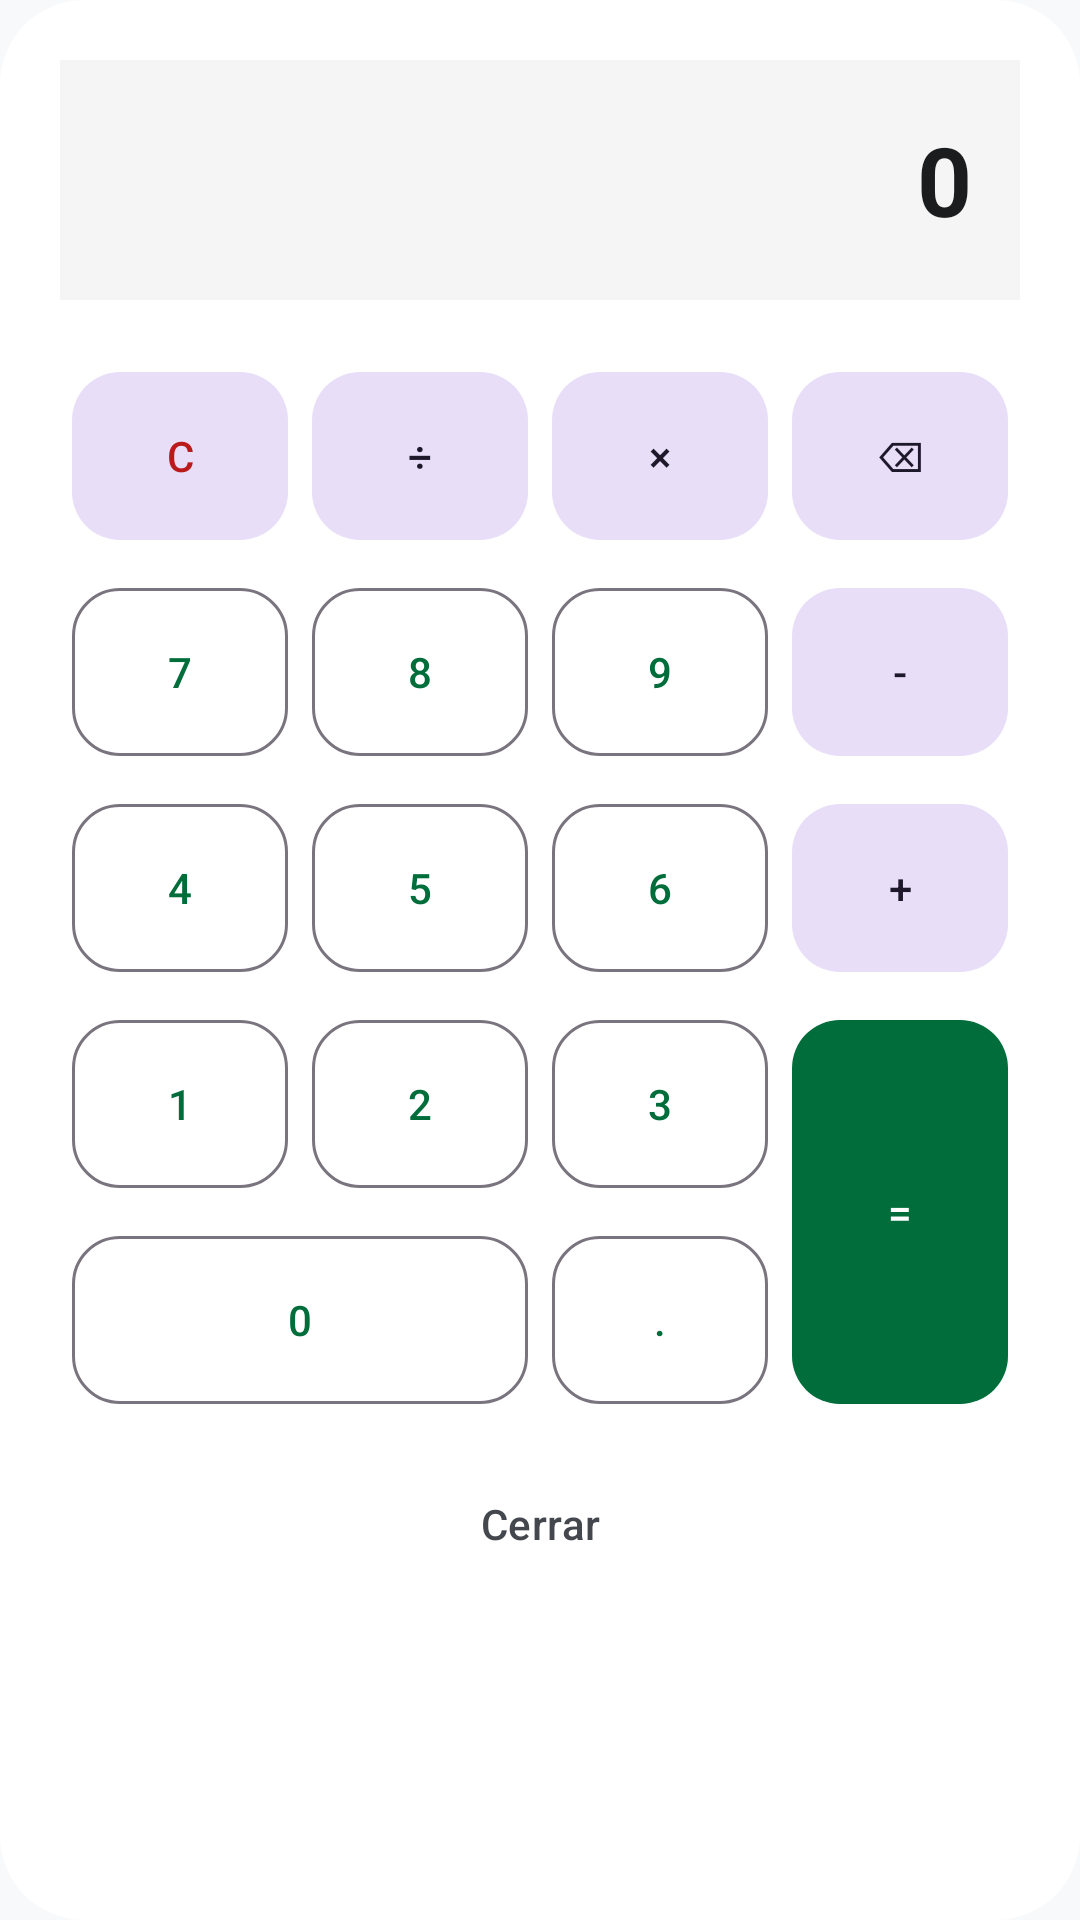

Reconstruct the res/layout file that produces this screen, plus the resources it refers to.
<!-- AndroidManifest.xml: application theme Theme.RepartidorRutas -->
<!-- res/layout/dialog_calculator.xml -->
<?xml version="1.0" encoding="utf-8"?>
<LinearLayout xmlns:android="http://schemas.android.com/apk/res/android"
    xmlns:app="http://schemas.android.com/apk/res-auto"
    android:layout_width="match_parent"
    android:layout_height="wrap_content"
    android:orientation="vertical"
    android:padding="20dp"
    android:background="@drawable/shape_modal_background">

    <TextView
        android:id="@+id/calcDisplay"
        android:layout_width="match_parent"
        android:layout_height="80dp"
        android:background="#F5F5F5"
        android:gravity="end|center_vertical"
        android:paddingHorizontal="16dp"
        android:text="0"
        android:textColor="@color/textPrimary"
        android:textSize="32sp"
        android:textStyle="bold"
        android:layout_marginBottom="16dp" />

    <GridLayout
        android:layout_width="match_parent"
        android:layout_height="wrap_content"
        android:columnCount="4"
        android:rowCount="5">

        
        <com.google.android.material.button.MaterialButton
            android:id="@+id/btnCalcC"
            style="@style/Widget.Material3.Button.TonalButton"
            android:layout_width="0dp"
            android:layout_height="64dp"
            android:layout_columnWeight="1"
            android:layout_margin="4dp"
            android:text="C"
            android:textColor="@color/error"
            app:cornerRadius="16dp" />

        <com.google.android.material.button.MaterialButton
            android:id="@+id/btnCalcDiv"
            style="@style/Widget.Material3.Button.TonalButton"
            android:layout_width="0dp"
            android:layout_height="64dp"
            android:layout_columnWeight="1"
            android:layout_margin="4dp"
            android:text="÷"
            app:cornerRadius="16dp" />

        <com.google.android.material.button.MaterialButton
            android:id="@+id/btnCalcMult"
            style="@style/Widget.Material3.Button.TonalButton"
            android:layout_width="0dp"
            android:layout_height="64dp"
            android:layout_columnWeight="1"
            android:layout_margin="4dp"
            android:text="×"
            app:cornerRadius="16dp" />

        <com.google.android.material.button.MaterialButton
            android:id="@+id/btnCalcDel"
            style="@style/Widget.Material3.Button.TonalButton"
            android:layout_width="0dp"
            android:layout_height="64dp"
            android:layout_columnWeight="1"
            android:layout_margin="4dp"
            android:text="⌫"
            app:cornerRadius="16dp" />

        
        <com.google.android.material.button.MaterialButton
            android:id="@+id/btnCalc7"
            style="@style/Widget.Material3.Button.OutlinedButton"
            android:layout_width="0dp"
            android:layout_height="64dp"
            android:layout_columnWeight="1"
            android:layout_margin="4dp"
            android:text="7"
            app:cornerRadius="16dp" />

        <com.google.android.material.button.MaterialButton
            android:id="@+id/btnCalc8"
            style="@style/Widget.Material3.Button.OutlinedButton"
            android:layout_width="0dp"
            android:layout_height="64dp"
            android:layout_columnWeight="1"
            android:layout_margin="4dp"
            android:text="8"
            app:cornerRadius="16dp" />

        <com.google.android.material.button.MaterialButton
            android:id="@+id/btnCalc9"
            style="@style/Widget.Material3.Button.OutlinedButton"
            android:layout_width="0dp"
            android:layout_height="64dp"
            android:layout_columnWeight="1"
            android:layout_margin="4dp"
            android:text="9"
            app:cornerRadius="16dp" />

        <com.google.android.material.button.MaterialButton
            android:id="@+id/btnCalcMinus"
            style="@style/Widget.Material3.Button.TonalButton"
            android:layout_width="0dp"
            android:layout_height="64dp"
            android:layout_columnWeight="1"
            android:layout_margin="4dp"
            android:text="-"
            app:cornerRadius="16dp" />

        
        <com.google.android.material.button.MaterialButton
            android:id="@+id/btnCalc4"
            style="@style/Widget.Material3.Button.OutlinedButton"
            android:layout_width="0dp"
            android:layout_height="64dp"
            android:layout_columnWeight="1"
            android:layout_margin="4dp"
            android:text="4"
            app:cornerRadius="16dp" />

        <com.google.android.material.button.MaterialButton
            android:id="@+id/btnCalc5"
            style="@style/Widget.Material3.Button.OutlinedButton"
            android:layout_width="0dp"
            android:layout_height="64dp"
            android:layout_columnWeight="1"
            android:layout_margin="4dp"
            android:text="5"
            app:cornerRadius="16dp" />

        <com.google.android.material.button.MaterialButton
            android:id="@+id/btnCalc6"
            style="@style/Widget.Material3.Button.OutlinedButton"
            android:layout_width="0dp"
            android:layout_height="64dp"
            android:layout_columnWeight="1"
            android:layout_margin="4dp"
            android:text="6"
            app:cornerRadius="16dp" />

        <com.google.android.material.button.MaterialButton
            android:id="@+id/btnCalcPlus"
            style="@style/Widget.Material3.Button.TonalButton"
            android:layout_width="0dp"
            android:layout_height="64dp"
            android:layout_columnWeight="1"
            android:layout_margin="4dp"
            android:text="+"
            app:cornerRadius="16dp" />

        
        <com.google.android.material.button.MaterialButton
            android:id="@+id/btnCalc1"
            style="@style/Widget.Material3.Button.OutlinedButton"
            android:layout_width="0dp"
            android:layout_height="64dp"
            android:layout_columnWeight="1"
            android:layout_margin="4dp"
            android:text="1"
            app:cornerRadius="16dp" />

        <com.google.android.material.button.MaterialButton
            android:id="@+id/btnCalc2"
            style="@style/Widget.Material3.Button.OutlinedButton"
            android:layout_width="0dp"
            android:layout_height="64dp"
            android:layout_columnWeight="1"
            android:layout_margin="4dp"
            android:text="2"
            app:cornerRadius="16dp" />

        <com.google.android.material.button.MaterialButton
            android:id="@+id/btnCalc3"
            style="@style/Widget.Material3.Button.OutlinedButton"
            android:layout_width="0dp"
            android:layout_height="64dp"
            android:layout_columnWeight="1"
            android:layout_margin="4dp"
            android:text="3"
            app:cornerRadius="16dp" />

        <com.google.android.material.button.MaterialButton
            android:id="@+id/btnCalcEqual"
            style="@style/Widget.Material3.Button"
            android:layout_width="0dp"
            android:layout_height="136dp"
            android:layout_columnWeight="1"
            android:layout_gravity="fill"
            android:layout_rowSpan="2"
            android:layout_margin="4dp"
            android:text="="
            app:backgroundTint="@color/primary"
            app:cornerRadius="16dp" />

        
        <com.google.android.material.button.MaterialButton
            android:id="@+id/btnCalc0"
            style="@style/Widget.Material3.Button.OutlinedButton"
            android:layout_width="0dp"
            android:layout_height="64dp"
            android:layout_columnWeight="2"
            android:layout_columnSpan="2"
            android:layout_margin="4dp"
            android:text="0"
            app:cornerRadius="16dp" />

        <com.google.android.material.button.MaterialButton
            android:id="@+id/btnCalcDot"
            style="@style/Widget.Material3.Button.OutlinedButton"
            android:layout_width="0dp"
            android:layout_height="64dp"
            android:layout_columnWeight="1"
            android:layout_margin="4dp"
            android:text="."
            app:cornerRadius="16dp" />

    </GridLayout>

    <com.google.android.material.button.MaterialButton
        android:id="@+id/btnCalcCerrar"
        style="@style/Widget.Material3.Button.TextButton"
        android:layout_width="match_parent"
        android:layout_height="wrap_content"
        android:layout_marginTop="8dp"
        android:text="Cerrar"
        android:textColor="@color/textSecondary" />
</LinearLayout>
<!-- resources referenced by this layout -->
<resources>
  <color name="error">#BA1A1A</color>
  <color name="primary">#006D3B</color>
  <color name="textPrimary">#1A1C1E</color>
  <color name="textSecondary">#44474E</color>
  <!-- drawable shape_modal_background (drawable) -->
  <?xml version="1.0" encoding="utf-8"?>
  <shape xmlns:android="http://schemas.android.com/apk/res/android"
      android:shape="rectangle">
      <solid android:color="@color/surface" />
      <corners
          android:topLeftRadius="28dp"
          android:topRightRadius="28dp"
          android:bottomLeftRadius="28dp"
          android:bottomRightRadius="28dp" />
  </shape>
  <style name="Theme.RepartidorRutas" parent="Theme.Material3.DayNight.NoActionBar">
          
          <item name="colorPrimary">@color/primary</item>
          <item name="colorPrimaryContainer">@color/primaryContainer</item>
          <item name="colorOnPrimary">#FFFFFF</item>
  
          
          <item name="colorSecondary">@color/accent</item>
          <item name="colorOnSecondary">#FFFFFF</item>
  
          
          <item name="android:windowBackground">@color/background</item>
          <item name="colorSurface">@color/surface</item>
          <item name="colorOnSurface">@color/textPrimary</item>
          <item name="colorOnSurfaceVariant">@color/textSecondary</item>
  
          
          <item name="android:statusBarColor">@color/primary</item>
      </style>
  <color name="surface">#FFFFFF</color>
  <color name="primaryContainer">#D1E8D5</color>
  <color name="accent">#123524</color>
  <color name="background">#F8F9FA</color>
</resources>
